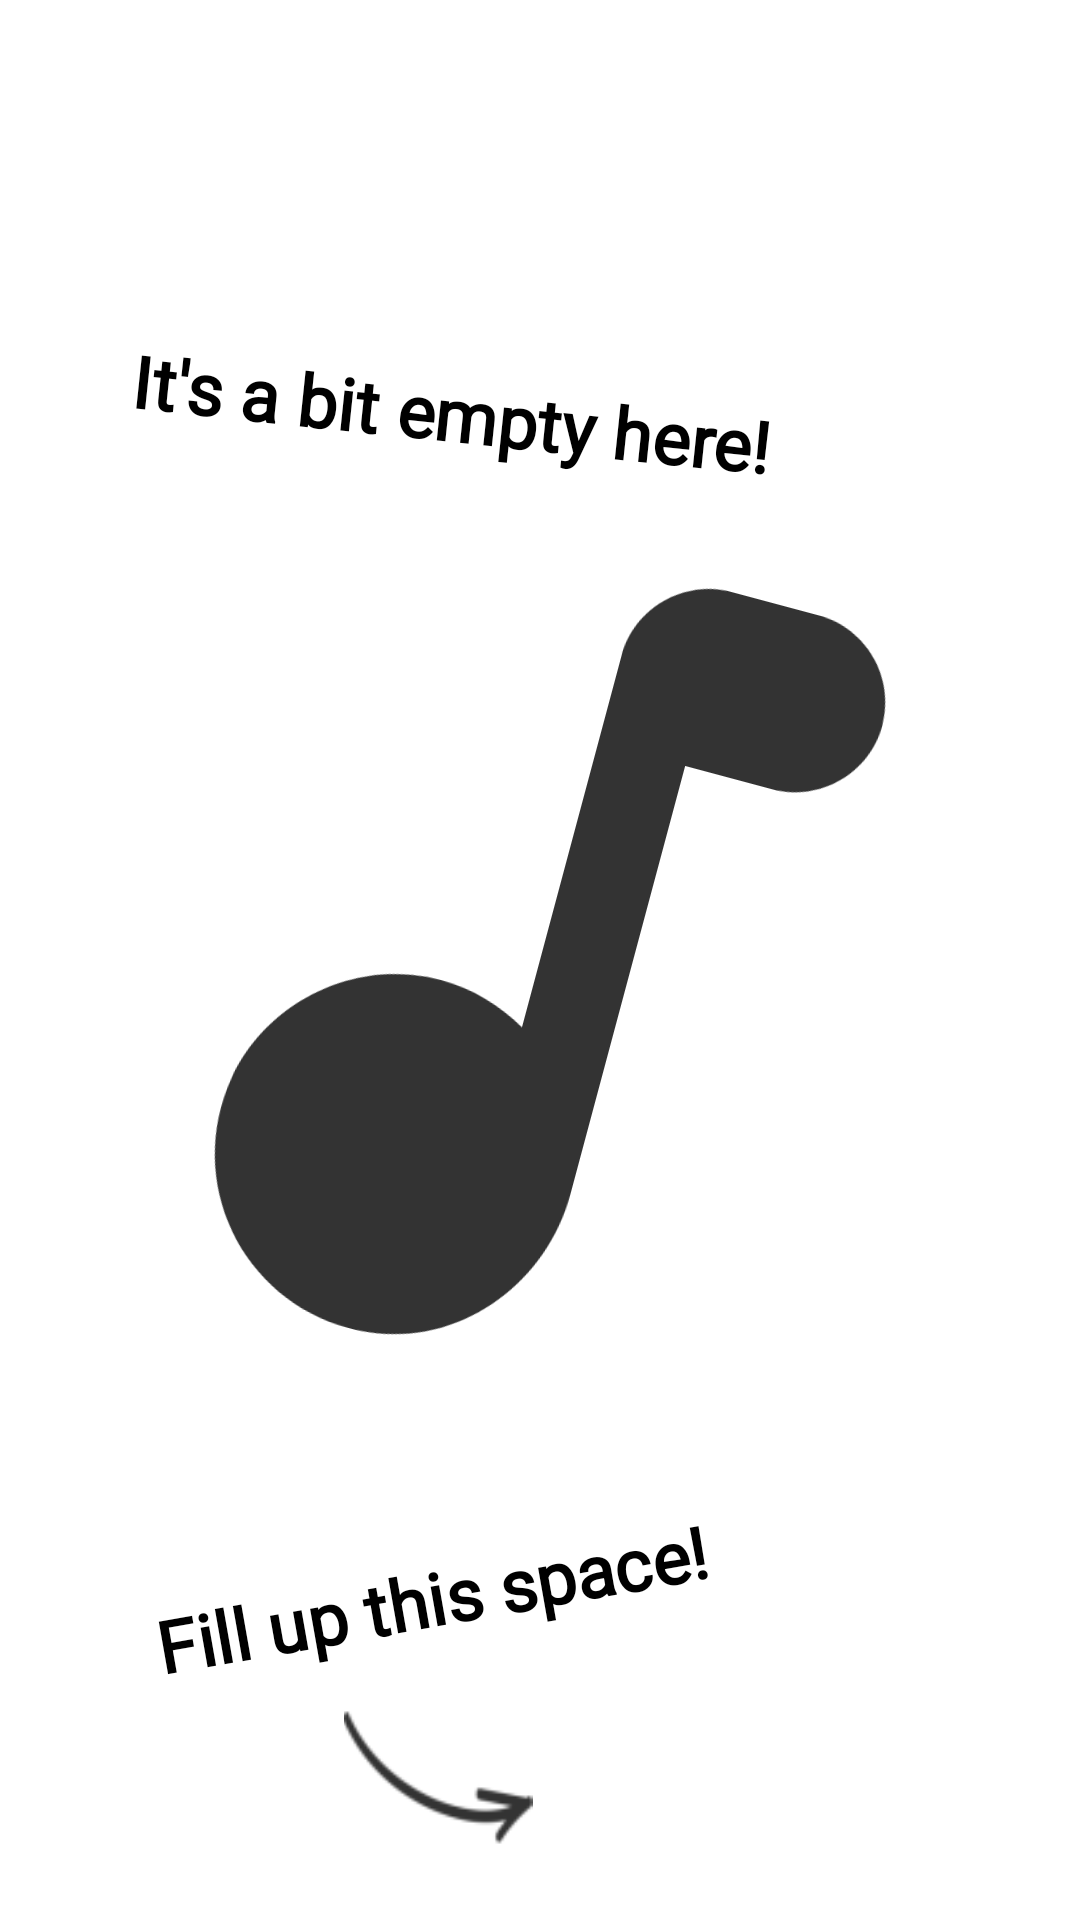

Android layout source for this screen:
<!-- AndroidManifest.xml: application theme Theme.Audiocutter -->
<!-- res/layout/fragment_empty_list.xml -->
<?xml version="1.0" encoding="utf-8"?>
<androidx.constraintlayout.widget.ConstraintLayout xmlns:android="http://schemas.android.com/apk/res/android"
    xmlns:app="http://schemas.android.com/apk/res-auto"
    xmlns:tools="http://schemas.android.com/tools"
    android:layout_width="match_parent"
    android:layout_height="match_parent"
    android:clickable="true"
    android:focusable="true"
    tools:context=".fragments.EmptyListFragment">

    <ImageView
        android:id="@+id/imageView"
        android:layout_width="match_parent"
        android:layout_height="0dp"
        android:contentDescription="@string/empty_list_background_image"
        android:rotation="15"
        android:src="@drawable/ic_music"
        android:theme="@style/IconTheme"
        app:layout_constraintBottom_toBottomOf="parent"
        app:layout_constraintEnd_toEndOf="parent"
        app:layout_constraintStart_toStartOf="parent"
        app:layout_constraintTop_toTopOf="parent" />

    <ImageView
        android:id="@+id/arrow"
        android:layout_width="94dp"
        android:layout_height="63dp"
        android:contentDescription="@string/empty_list_arrow"
        android:rotationY="180"
        android:src="@drawable/ic_arrow"
        app:layout_constraintBottom_toBottomOf="@+id/invisible_fab"
        app:layout_constraintEnd_toStartOf="@+id/invisible_fab" />

    <TextView
        android:id="@+id/empty_list_info1"
        android:layout_width="wrap_content"
        android:layout_height="wrap_content"
        android:layout_marginBottom="12dp"
        android:fontFamily="@font/amatica_sc"
        android:rotation="-10"
        android:text="@string/empty_list_info1"
        android:textSize="@dimen/card_title_size"
        android:textStyle="bold"
        app:layout_constraintBottom_toTopOf="@+id/arrow"
        app:layout_constraintEnd_toEndOf="@+id/arrow"
        app:layout_constraintHorizontal_bias="0.524"
        app:layout_constraintStart_toStartOf="@+id/arrow" />

    <TextView
        android:id="@+id/empty_list_info2"
        android:layout_width="wrap_content"
        android:layout_height="wrap_content"
        android:fontFamily="@font/amatica_sc"
        android:rotation="6"
        android:text="@string/empty_list_info2"
        android:textSize="@dimen/card_title_size"
        android:textStyle="bold"
        app:layout_constraintBottom_toBottomOf="parent"
        app:layout_constraintEnd_toEndOf="parent"
        app:layout_constraintHorizontal_bias="0.3"
        app:layout_constraintStart_toStartOf="parent"
        app:layout_constraintTop_toTopOf="parent"
        app:layout_constraintVertical_bias="0.2" />

    <com.google.android.material.floatingactionbutton.ExtendedFloatingActionButton
        android:id="@+id/invisible_fab"
        android:layout_width="wrap_content"
        android:layout_height="wrap_content"
        android:layout_margin="@dimen/distance_between_controls_2x"
        android:text="@string/add_audio"
        android:visibility="invisible"
        app:icon="@android:drawable/ic_input_add"
        app:layout_constraintBottom_toBottomOf="parent"
        app:layout_constraintEnd_toEndOf="parent" />

</androidx.constraintlayout.widget.ConstraintLayout>
<!-- resources referenced by this layout -->
<resources>
  <dimen name="card_title_size">24sp</dimen>
  <dimen name="distance_between_controls_2x">16dp</dimen>
  <!-- drawable ic_arrow: png bitmap (drawable-hdpi, 492 bytes) -->
  <!-- drawable ic_music (drawable-anydpi) -->
  <vector xmlns:android="http://schemas.android.com/apk/res/android"
      android:width="24dp"
      android:height="24dp"
      android:viewportWidth="24"
      android:viewportHeight="24"
      android:tint="#000000"
      android:alpha="0.8">
    <path
        android:fillColor="@android:color/white"
        android:pathData="M12,5v8.55c-0.94,-0.54 -2.1,-0.75 -3.33,-0.32 -1.34,0.48 -2.37,1.67 -2.61,3.07 -0.46,2.74 1.86,5.08 4.59,4.65 1.96,-0.31 3.35,-2.11 3.35,-4.1V7h2c1.1,0 2,-0.9 2,-2s-0.9,-2 -2,-2h-2c-1.1,0 -2,0.9 -2,2z"/>
  </vector>
  <string name="add_audio">Add Audio</string>
  <string name="empty_list_arrow">Arrow</string>
  <string name="empty_list_background_image">Background image music note</string>
  <string name="empty_list_info1">Fill up this space!</string>
  <string name="empty_list_info2">It\'s a bit empty here!</string>
  <style name="IconTheme" parent="CardView.Light">
          
          <item name="android:tint">@color/black</item>
          <item name="android:backgroundTint">@color/white</item>
      </style>
  <style name="Theme.Audiocutter" parent="Theme.MaterialComponents.DayNight.DarkActionBar">
          
          <item name="colorPrimary">@color/purple_500</item>
          <item name="colorPrimaryVariant">@color/purple_700</item>
          <item name="colorOnPrimary">@color/white</item>
          
          <item name="colorSecondary">@color/teal_200</item>
          <item name="colorSecondaryVariant">@color/teal_700</item>
          <item name="colorOnSecondary">@color/black</item>
          
          <item name="android:statusBarColor">?attr/colorPrimaryVariant</item>
          
          <item name="android:textColor">@color/black</item>
      </style>
  <color name="black">#FF000000</color>
  <color name="white">#FFFFFFFF</color>
  <color name="purple_500">#FF6200EE</color>
  <color name="purple_700">#FF3700B3</color>
  <color name="teal_200">#FF03DAC5</color>
  <color name="teal_700">#FF018786</color>
</resources>
